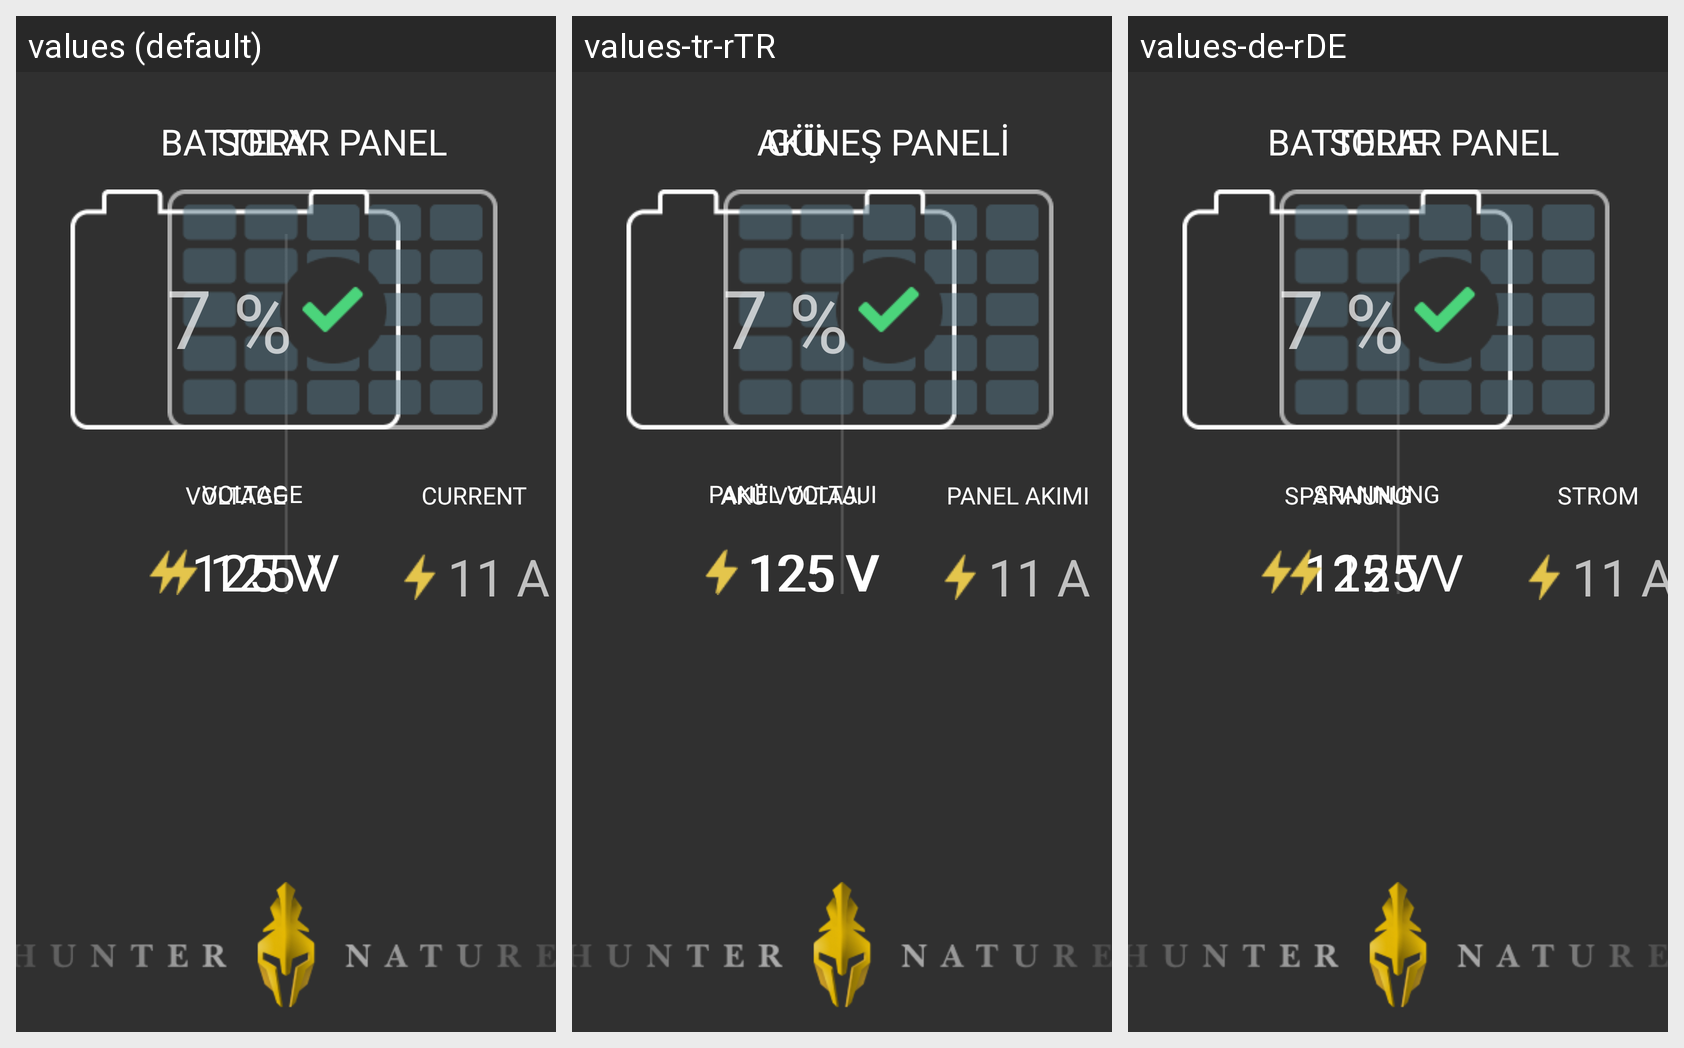

Strings drawn on this Android screen and how each of the app's shown locales translates them:
Android screen res/layout/fragment_enerji.xml rendered under 3 locales, left to right: values (default), values-tr-rTR, values-de-rDE. Device: Nexus 5 (rendered at 1080×1920; each locale shown at half size, 540×960, under a caption strip naming it); theme Theme.AppCompat.NoActionBar.
Strings drawn on this screen, with the default value and each locale's value (text and hints the layout hard-codes, and strings that could not be matched under every locale, appear in the picture but are not listed):

akuu
  values: BATTERY
  values-tr-rTR: AKÜ
  values-de-rDE: BATTERIE

gunes_paneli
  values: SOLAR PANEL
  values-tr-rTR: GÜNEŞ PANELİ
  values-de-rDE: SOLAR PANEL

aku_gerilimi
  values: VOLTAGE
  values-tr-rTR: AKÜ VOLTAJI
  values-de-rDE: SPANNUNG

panel_gerilimi
  values: VOLTAGE
  values-tr-rTR: PANEL VOLTAJI
  values-de-rDE: SPANNUNG

panelakimi
  values: CURRENT 
  values-tr-rTR: PANEL AKIMI
  values-de-rDE: STROM
